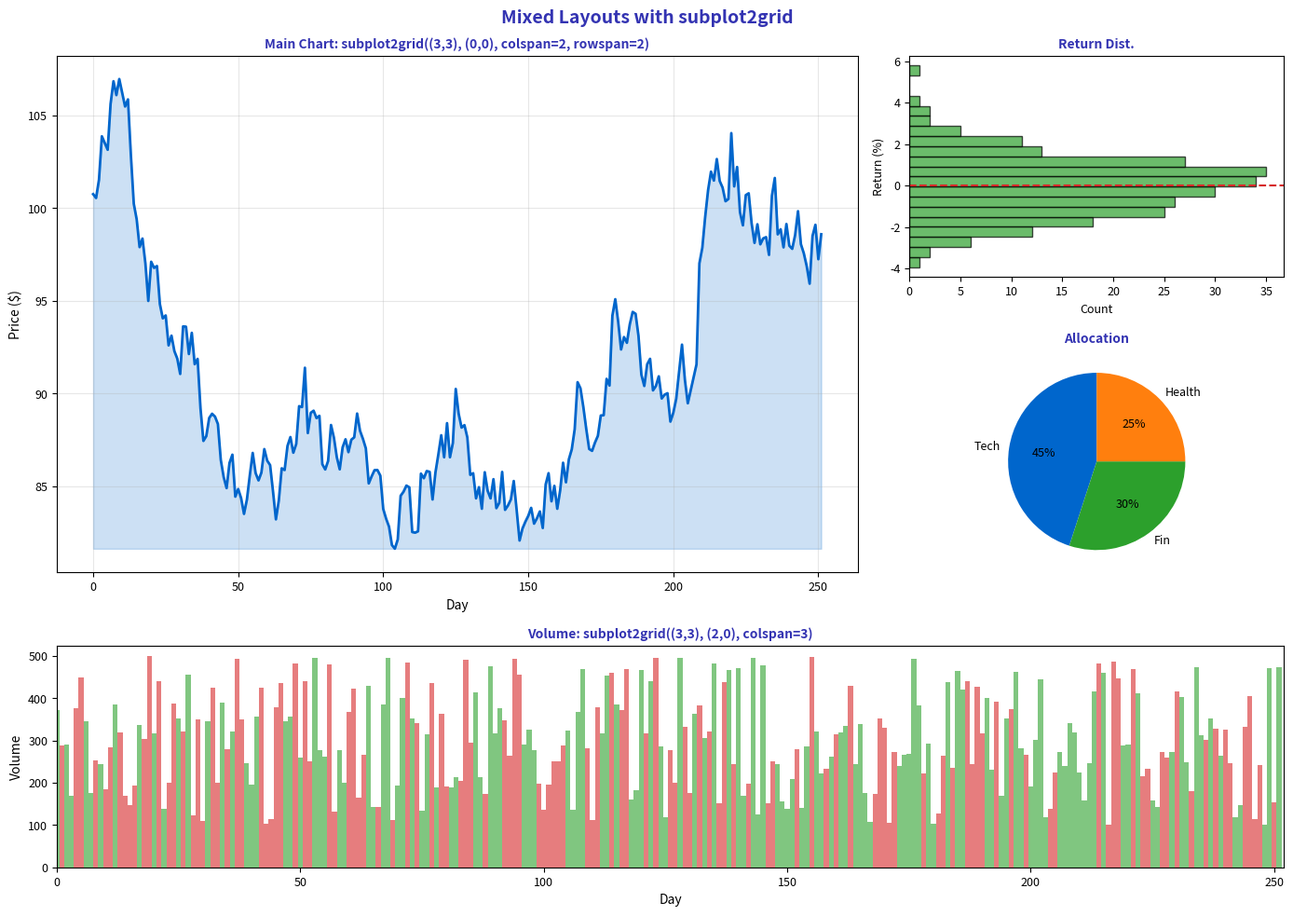

The script that saved this image: (Note: this script raises an exception after producing the figure.)
"""Mixed Layouts - Different sized subplots"""
import matplotlib.pyplot as plt
import numpy as np
import pandas as pd
from pathlib import Path

plt.rcParams.update({
    'font.size': 10,
    'axes.labelsize': 10,
    'axes.titlesize': 11,
    'xtick.labelsize': 9,
    'ytick.labelsize': 9,
    'legend.fontsize': 9,
    'figure.figsize': (10, 6),
    'figure.dpi': 150
})

MLPURPLE = '#3333B2'
MLLAVENDER = '#ADADE0'
MLBLUE = '#0066CC'
MLORANGE = '#FF7F0E'
MLGREEN = '#2CA02C'
MLRED = '#D62728'

np.random.seed(42)

# Create mixed layout using subplot2grid
fig = plt.figure(figsize=(14, 10))
fig.suptitle('Mixed Layouts with subplot2grid', fontsize=14, fontweight='bold', color=MLPURPLE)

# Generate data
days = 252
prices = 100 * np.exp(np.cumsum(np.random.randn(days) * 0.015))
returns = np.diff(np.log(prices)) * 100
volume = np.random.randint(100, 500, days).astype(float)

# Large main plot - spans 2 columns
ax_main = plt.subplot2grid((3, 3), (0, 0), colspan=2, rowspan=2)
ax_main.plot(prices, color=MLBLUE, linewidth=2)
ax_main.fill_between(range(len(prices)), prices.min(), prices, alpha=0.2, color=MLBLUE)
ax_main.set_title('Main Chart: subplot2grid((3,3), (0,0), colspan=2, rowspan=2)',
                  fontsize=10, fontweight='bold', color=MLPURPLE)
ax_main.set_xlabel('Day', fontsize=10)
ax_main.set_ylabel('Price ($)', fontsize=10)
ax_main.grid(alpha=0.3)

# Small right plot 1
ax_right1 = plt.subplot2grid((3, 3), (0, 2))
ax_right1.hist(returns, bins=20, color=MLGREEN, alpha=0.7, edgecolor='black', orientation='horizontal')
ax_right1.axhline(0, color=MLRED, linestyle='--', linewidth=1.5)
ax_right1.set_title('Return Dist.', fontsize=10, fontweight='bold', color=MLPURPLE)
ax_right1.set_xlabel('Count', fontsize=9)
ax_right1.set_ylabel('Return (%)', fontsize=9)

# Small right plot 2
ax_right2 = plt.subplot2grid((3, 3), (1, 2))
sectors = ['Tech', 'Fin', 'Health']
weights = [0.45, 0.30, 0.25]
ax_right2.pie(weights, labels=sectors, colors=[MLBLUE, MLGREEN, MLORANGE],
              autopct='%1.0f%%', startangle=90, textprops={'fontsize': 9})
ax_right2.set_title('Allocation', fontsize=10, fontweight='bold', color=MLPURPLE)

# Bottom full-width plot
ax_bottom = plt.subplot2grid((3, 3), (2, 0), colspan=3)
colors = [MLGREEN if prices[i] > prices[i-1] else MLRED for i in range(1, len(prices))]
colors = [MLGREEN] + colors
ax_bottom.bar(range(len(volume)), volume, color=colors, alpha=0.6, width=1)
ax_bottom.set_title('Volume: subplot2grid((3,3), (2,0), colspan=3)', fontsize=10, fontweight='bold', color=MLPURPLE)
ax_bottom.set_xlabel('Day', fontsize=10)
ax_bottom.set_ylabel('Volume', fontsize=10)
ax_bottom.set_xlim(0, len(volume))

plt.tight_layout()
plt.savefig(Path(__file__).parent / 'chart.pdf', dpi=300, bbox_inches='tight')
plt.close()
